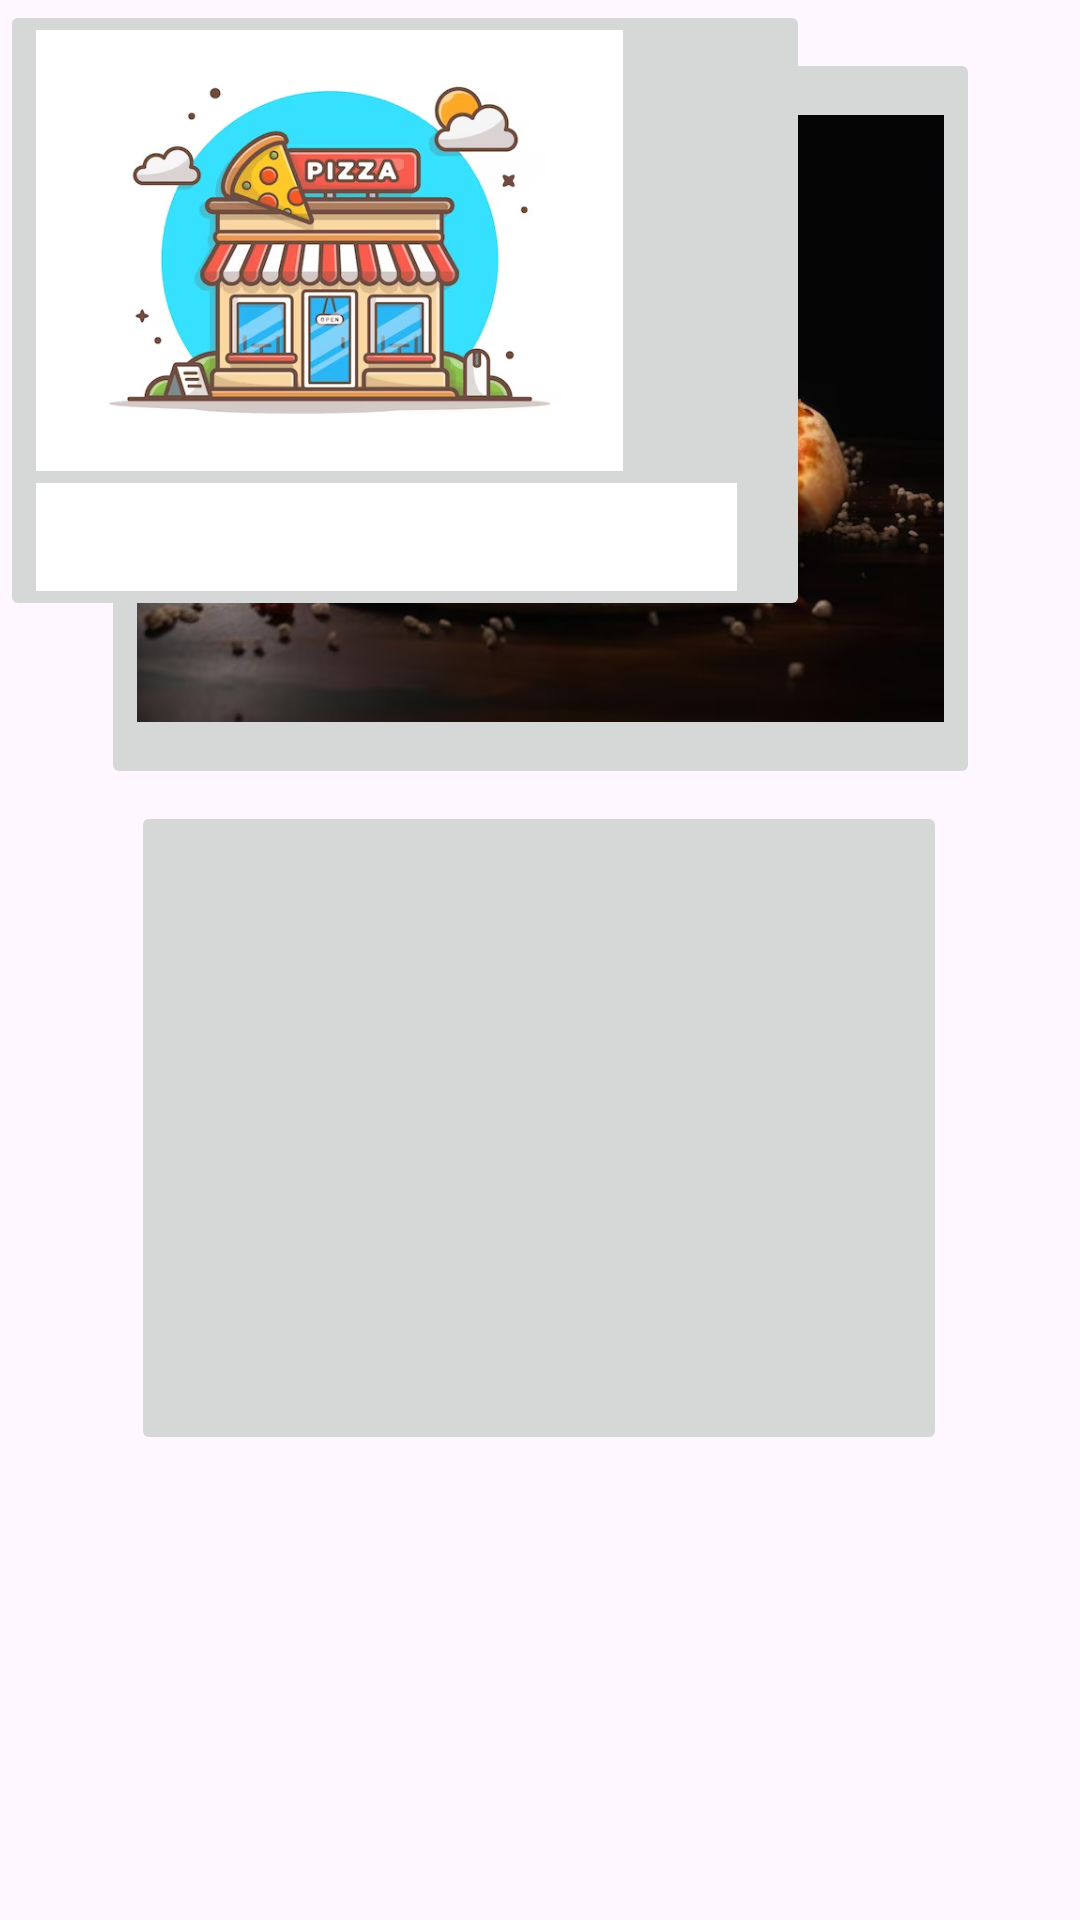

The Android layout XML behind this screen, and the referenced resources:
<!-- AndroidManifest.xml: application theme Theme.PizzaMaker -->
<!-- res/layout/activity_main.xml -->
<?xml version="1.0" encoding="utf-8"?>
<androidx.constraintlayout.widget.ConstraintLayout xmlns:android="http://schemas.android.com/apk/res/android"
    xmlns:app="http://schemas.android.com/apk/res-auto"
    xmlns:tools="http://schemas.android.com/tools"
    android:layout_width="match_parent"
    android:layout_height="match_parent"
    tools:context=".MainActivity">

    <ImageButton
        android:id="@+id/imageButton2"
        android:layout_width="293dp"
        android:layout_height="247dp"
        android:layout_marginTop="16dp"
        android:scaleType="fitCenter"
        app:layout_constraintEnd_toEndOf="parent"
        app:layout_constraintStart_toStartOf="parent"
        app:layout_constraintTop_toTopOf="parent"
        app:srcCompat="@drawable/specialtypizzas" />

    <ImageButton
        android:id="@+id/imageButton3"
        android:layout_width="272dp"
        android:layout_height="218dp"
        android:layout_marginTop="4dp"
        android:scaleType="fitStart"
        app:layout_constraintEnd_toEndOf="parent"
        app:layout_constraintHorizontal_bias="0.495"
        app:layout_constraintStart_toStartOf="parent"
        app:layout_constraintTop_toBottomOf="@+id/imageButton2"
        app:srcCompat="@drawable/buildyourownpizza" />

    <ImageButton
        android:id="@+id/imageButton4"
        android:layout_width="270dp"
        android:layout_height="207dp"
        android:scaleType="fitStart"
        app:srcCompat="@drawable/currentorder"
        tools:layout_editor_absoluteX="16dp"
        tools:layout_editor_absoluteY="469dp" />

    <ImageButton
        android:id="@+id/imageButton5"
        android:layout_width="253dp"
        android:layout_height="167dp"
        android:scaleType="fitStart"
        app:srcCompat="@drawable/storeorders"
        tools:layout_editor_absoluteX="90dp"
        tools:layout_editor_absoluteY="653dp" />
</androidx.constraintlayout.widget.ConstraintLayout>
<!-- resources referenced by this layout -->
<resources>
  <!-- drawable currentorder: jpeg bitmap (drawable, 28628 bytes) -->
  <!-- drawable specialtypizzas: jpeg bitmap (drawable, 69209 bytes) -->
  <!-- drawable storeorders: jpeg bitmap (drawable, 57599 bytes) -->
  <style name="Theme.PizzaMaker" parent="Base.Theme.PizzaMaker" />
  <style name="Base.Theme.PizzaMaker" parent="Theme.Material3.DayNight.NoActionBar">
          
          
      </style>
</resources>
